Run: headless pygame with SDL's dummy video driver; simulated clock (each Clock.tick advances the game by its frame time, no real sleeping); random seed 0; keys injected as events and as key.get_pressed() state; mouse plan: one left click at the window centre at the start of phase 2, then a move to the lower-right quarter at the start of phase 3.
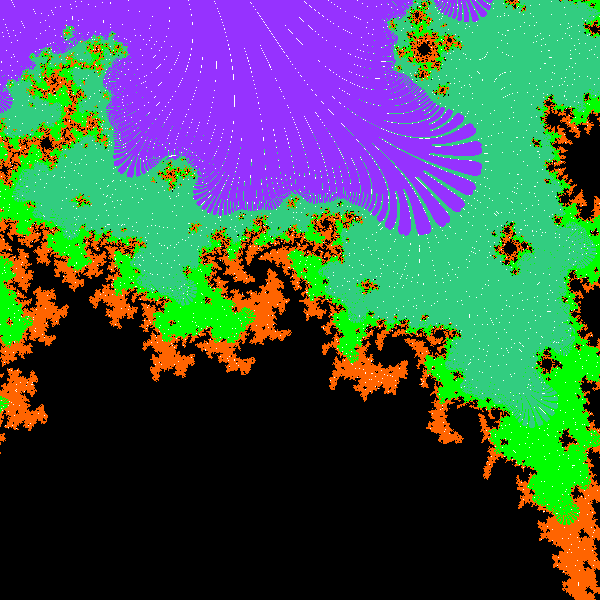
Frame 1 of 4 · flips 1–60 · no input
Frame 2 of 4 · flips 61–180 · clicked the window centre · tapped SPACE, RETURN · held RIGHT (→), D · screen unchanged from frame 1, image omitted
Frame 3 of 4 · flips 181–300 · moved the mouse to the lower-right quarter · held DOWN (↓), S · screen unchanged from frame 2, image omitted
Frame 4 of 4 · flips 301–420 · held LEFT (←), A, UP (↑), W · screen unchanged from frame 3, image omitted

The pygame program that drew these frames:

# importing modules
import pygame
import math


# initializing pygame and screen
pygame.init()
running = True
screen = pygame.display.set_mode([600, 600])
screen.fill((255, 255, 255))


done = 0
c = 0
# pygame loop
print('please wait...')
while running:


    # pygame.draw.rect(screen, (255, 0, 0), (0,0,5,5))
    # also ignore the 'done' thing . it just ensures that it runs once
    if done==0:
        for x in range(601):
            for y in range(601):
                # mapping x and y from (0,600) -> (-2,2) to make it fit in the screen and the numbers generated are also a bit smaller
                x1=0.006*(x-300)
                y1=0.006*(y-300)
                # a = complex(x1,y1)
                a = complex((x1-28.3)/90, (y1-26.8)/90)
                c = a
                # comment out above line and uncomment below line for julia
                # c= complex(0.006*(pygame.mouse.get_pos()[0]-300),0.006*(pygame.mouse.get_pos()[1]-300)) # interactive julia set
                nope=0
                # nope is a control variable
                # 'try' is needed to prevent overflow errors from python
                try:
                    # change 50 to 30 for real time julia visualization
                    for i in range(50):
                        # insert iterative function
                        # a =  complex(a.imag+a.real,a.imag-a.real)**2 + c
                        # a = complex(a.real*a.imag,a.real+a.imag)**2 + c
                        # a = a**2 + c  # mandelbrot
                        # a = a**2 + c
                        # a = a*c

                        # a = complex(c.real**(a.real*5),c.imag**(a.imag*5))
                        a = a**3 - a**2 + c
                        # a = a**(abs(a.real))
                        # a= a**abs(a.imag)
                        # a = (a.conjugate() - a.imag)**abs(a.real) + c
                        # a = (a.conjugate() + (a.real**2 + a.imag**2)**0.5)**2 + c
                        # a = (a.real ** 2 + a.imag ** 2) + c
                        # a = (a.conjugate()/(a.real ** 2 + a.imag ** 2))**2 + c
                        # a = complex(abs(a.real),abs(a.imag))**2 + c  #burning ship
                        # a = complex(a.imag,a.real)**2 - complex(a.imag,a.real)**3 + a+ c #jellyfish fractal
                        # a = complex(a.imag, a.real)**3 + c
                        # a = complex(a.real*math.tan(a.imag),a.imag*math.tan(a.real))**2 + c #oblong thingy
                        # a = complex(a.real * math.atan(a.imag), a.imag * math.atan(a.real)) ** 2 + c #gave unexpected smooth line


                        # checks mid iteration to see if it blows up
                        if a.real > 99999 or a.imag > 99999:
                            nope = 1


                            if i < 5:
                                screen.set_at((x, y), (70, 0, 225))
                            elif i < 10:
                                screen.set_at((x, y), (100,0, 255))
                            elif i < 16:
                                # blows up fast , colour assigned is violet ish
                                screen.set_at((x,y),(150,50,255))
                            elif i < 24:
                                screen.set_at((x, y), (50, 205, 128))
                            elif i <32:
                                # blows up slightly slower , colour is green
                                screen.set_at((x,y),(0,255,0))
                            else:
                                # blows up slowly so red
                                screen.set_at((x,y),(255,100,0))
                                screen.set_at((x,y),(255,100,0))
                            break

                    if (nope==0) and a.real < 99999 and a.imag < 99999:
                        screen.set_at((x,y),(0,0,0))
                except:
                    # white indicates out of bounds for this program
                    screen.set_at((x,y),(255,255,255))
            # comment out 'done += 1' for julia set
            done += 1
    # other useless pygame stuff

    for e in pygame.event.get():
        if e.type == pygame.QUIT:
            running = False
        elif e.type == pygame.KEYDOWN:
            if e.key == pygame.K_q:
                exit()



    pygame.display.flip()




pygame.quit()
